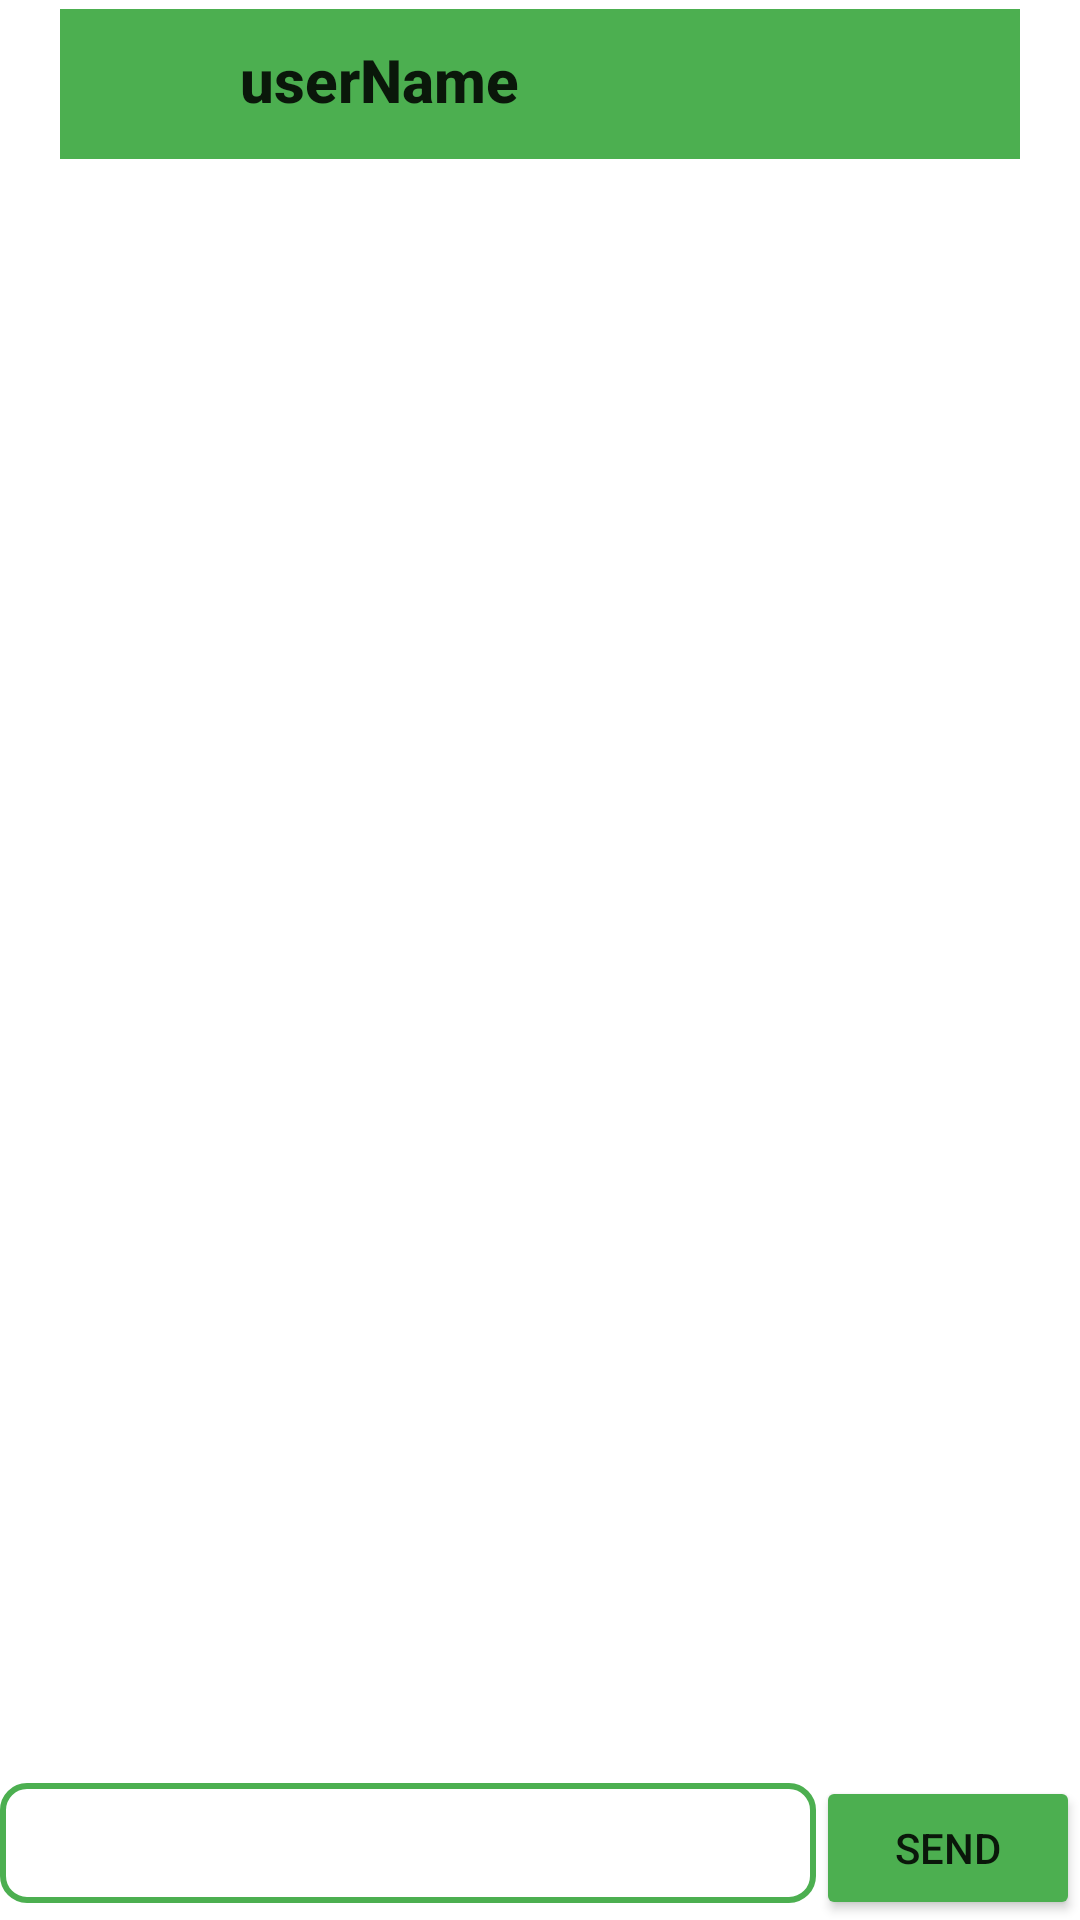

This screen was rendered from an Android layout file. Write that file and the resources it references.
<!-- AndroidManifest.xml: application theme Theme.JOMBAAPP -->
<!-- res/layout/activity_chat.xml -->
<?xml version="1.0" encoding="utf-8"?>
<LinearLayout xmlns:android="http://schemas.android.com/apk/res/android"
    xmlns:tools="http://schemas.android.com/tools"
    android:layout_width="match_parent"
    android:layout_height="match_parent"
    android:orientation="vertical"
    tools:context=".customers.chat.Chat">

    <LinearLayout
        android:layout_width="match_parent"
        android:layout_height="wrap_content"
        android:layout_marginHorizontal="20dp"
        android:layout_marginTop="3dp"
        android:background="#4CAF50"
        android:orientation="horizontal">

        <ImageView
            android:layout_width="50dp"
            android:layout_height="50dp"
            android:padding="10dp"
            android:src="@drawable/user" />

        <TextView
            android:id="@+id/userName"
            android:layout_width="match_parent"
            android:layout_height="wrap_content"
            android:padding="10dp"
            android:text="userName"
            android:textAppearance="@style/TextAppearance.AppCompat.Title"
            android:textStyle="bold" />

    </LinearLayout>

    <androidx.recyclerview.widget.RecyclerView
        android:id="@+id/recyclerView"
        android:layout_width="match_parent"
        android:layout_height="0dp"
        android:layout_weight="1"
        tools:listitem="@layout/item_message" />

    <LinearLayout
        android:layout_width="match_parent"
        android:layout_height="wrap_content">

        <EditText
            android:id="@+id/editText"
            android:layout_width="0dp"
            android:layout_height="40dp"
            android:layout_weight="1"
            android:background="@drawable/edit_text_rounded_corners"
            android:padding="5dp" />

        <Button
            android:id="@+id/sendButton"
            android:layout_width="wrap_content"
            android:layout_height="wrap_content"
            android:backgroundTint="#4CAF50"
            android:text="Send" />
    </LinearLayout>


</LinearLayout>
<!-- resources referenced by this layout -->
<resources>
  <!-- drawable edit_text_rounded_corners (drawable) -->
  <?xml version="1.0" encoding="utf-8"?>
  <shape xmlns:android="http://schemas.android.com/apk/res/android"
      android:shape="rectangle">
  
      <corners android:radius="8dp" />
      <stroke
          android:color="#4CAF50"
          android:width="2dp"
          />
  </shape>
  <style name="Theme.JOMBAAPP" parent="Theme.MaterialComponents.DayNight.DarkActionBar">
          
          <item name="colorPrimary">@color/purple_500</item>
          <item name="colorPrimaryVariant">@color/purple_700</item>
          <item name="colorOnPrimary">@color/white</item>
          
          <item name="colorSecondary">@color/teal_200</item>
          <item name="colorSecondaryVariant">@color/teal_700</item>
          <item name="colorOnSecondary">@color/black</item>
          
          <item name="android:statusBarColor">?attr/colorPrimaryVariant</item>
          
      </style>
  <!-- not gathered from this repository: default colours our renderer supplied (Android Studio template values) -->
  <color name="purple_500">#FF6200EE</color>
  <color name="purple_700">#FF3700B3</color>
  <color name="teal_200">#FF03DAC5</color>
  <color name="teal_700">#FF018786</color>
  <color name="black">#FF000000</color>
  <color name="white">#FFFFFFFF</color>
</resources>
